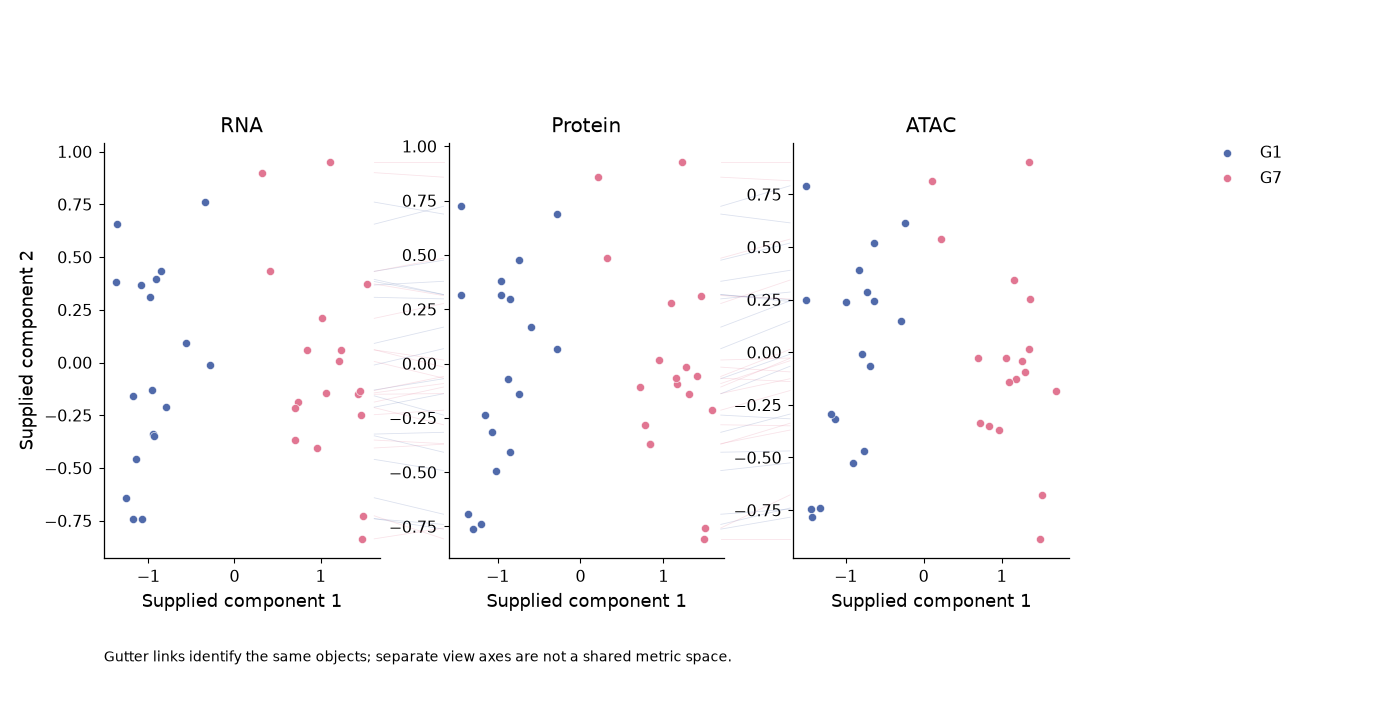

Values plotted in this chart, from the file beside it:
object_id	group	view	x	y
U00	G1	RNA	-0.2851	-0.01177
U00	G1	Protein	-0.2851	0.06823
U00	G1	ATAC	-0.2851	0.1482
U01	G1	RNA	-0.8528	0.4322
U01	G1	Protein	-0.7434	0.4755
U01	G1	ATAC	-0.634	0.5187
U02	G1	RNA	-1.138	-0.4593
U02	G1	Protein	-1.02	-0.4926
U02	G1	ATAC	-0.9015	-0.5259
U03	G1	RNA	-1.174	-0.1581
U03	G1	Protein	-1.156	-0.2373
U03	G1	ATAC	-1.137	-0.3165
U04	G1	RNA	-1.253	-0.6413
U04	G1	Protein	-1.352	-0.6936
U04	G1	ATAC	-1.45	-0.7458
U05	G1	RNA	-0.9411	-0.3393
U05	G1	Protein	-1.066	-0.3166
U05	G1	ATAC	-1.19	-0.2939
U06	G1	RNA	-0.5631	0.09067
U06	G1	Protein	-0.5994	0.1675
U06	G1	ATAC	-0.6357	0.2443
U07	G1	RNA	-0.9588	-0.1302
U07	G1	Protein	-0.8734	-0.0699
U07	G1	ATAC	-0.788	-0.009589
U08	G1	RNA	-0.982	0.3091
U08	G1	Protein	-0.8534	0.2975
U08	G1	ATAC	-0.7248	0.2859
U09	G1	RNA	-0.3409	0.7605
U09	G1	Protein	-0.2873	0.6876
U09	G1	ATAC	-0.2337	0.6147
U10	G1	RNA	-1.37	0.384
U10	G1	Protein	-1.44	0.3168
U10	G1	ATAC	-1.511	0.2497
U11	G1	RNA	-1.073	-0.7408
U11	G1	Protein	-1.203	-0.7405
U11	G1	ATAC	-1.333	-0.7401
U12	G1	RNA	-1.367	0.6559
U12	G1	Protein	-1.437	0.7234
U12	G1	ATAC	-1.506	0.791
U13	G1	RNA	-0.7974	-0.2117
U13	G1	Protein	-0.7427	-0.1391
U13	G1	ATAC	-0.6881	-0.06651
U14	G1	RNA	-1.088	0.3674
U14	G1	Protein	-0.9594	0.3783
U14	G1	ATAC	-0.8306	0.3893
U15	G1	RNA	-0.9387	-0.3474
U15	G1	Protein	-0.8542	-0.4082
U15	G1	ATAC	-0.7697	-0.469
U16	G1	RNA	-0.9155	0.394
U16	G1	Protein	-0.953	0.3174
U16	G1	ATAC	-0.9904	0.2408
U17	G1	RNA	-1.178	-0.7401
U17	G1	Protein	-1.302	-0.7621
U17	G1	ATAC	-1.427	-0.7841
U18	G7	RNA	0.4151	0.4319
U18	G7	Protein	0.3175	0.4847
U18	G7	ATAC	0.2198	0.5375
U19	G7	RNA	1.482	-0.836
U19	G7	Protein	1.502	-0.7569
U19	G7	ATAC	1.521	-0.6778
... 48 more rows
